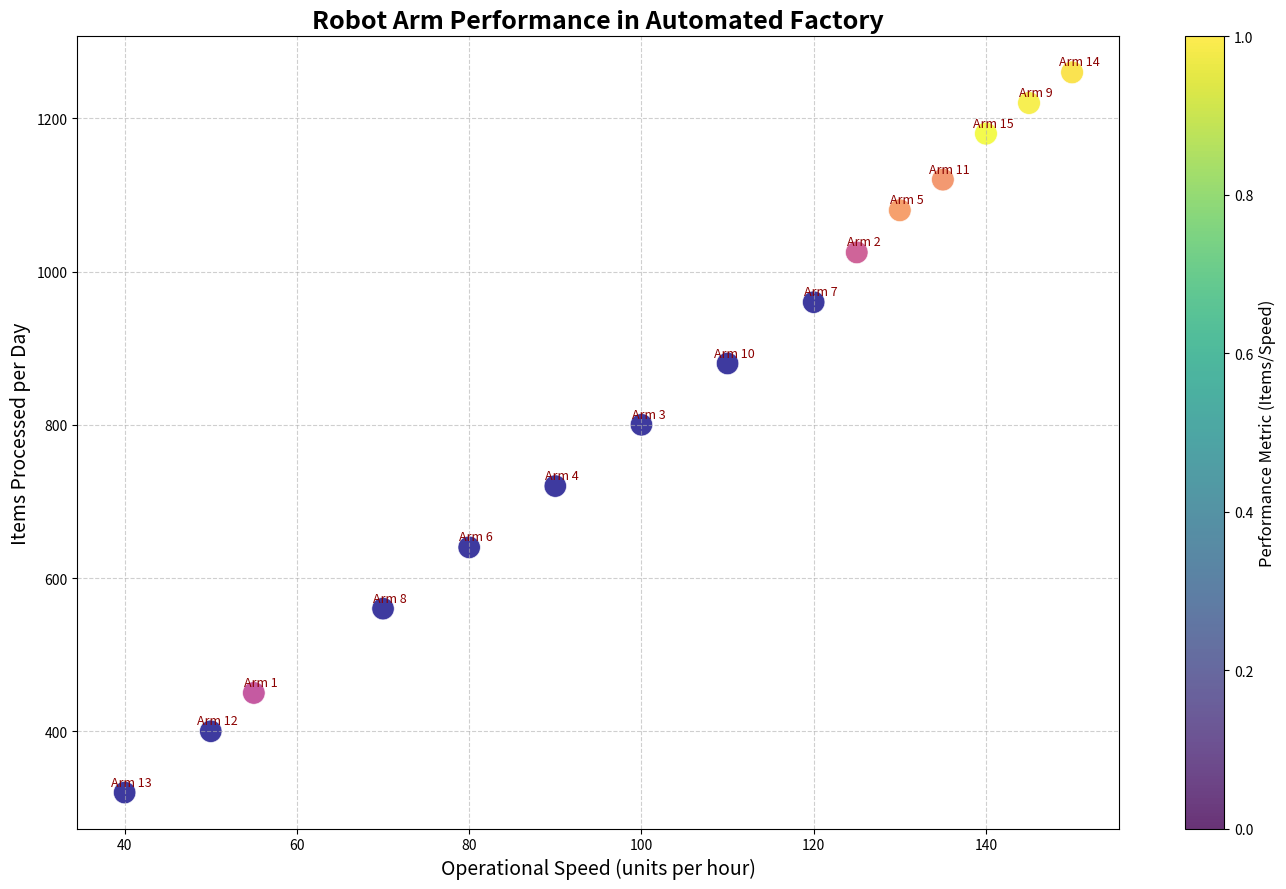

Generate this figure with matplotlib:
import matplotlib.pyplot as plt
import numpy as np

# Data with modified order to preserve the dimensional structure
robot_ids = np.arange(1, 16)
operational_speeds = np.array([55, 125, 100, 90, 130, 80, 120, 70, 145, 110, 135, 50, 40, 150, 140])
items_processed = np.array([450, 1025, 800, 720, 1080, 640, 960, 560, 1220, 880, 1120, 400, 320, 1260, 1180])

performance_metric = items_processed / operational_speeds
colors = plt.cm.plasma((performance_metric - performance_metric.min()) / (performance_metric.max() - performance_metric.min()))

# Scatter plotting
plt.figure(figsize=(14, 9))
sc = plt.scatter(operational_speeds, items_processed, 
                 c=colors, s=100 + performance_metric * 20, 
                 alpha=0.8, edgecolors='w', linewidth=0.5, cmap='plasma')

# Title and labels
plt.title("Robot Arm Performance in Automated Factory", fontsize=18, fontweight='bold')
plt.xlabel("Operational Speed (units per hour)", fontsize=14)
plt.ylabel("Items Processed per Day", fontsize=14)

# Adding legend based on performance metric
cbar = plt.colorbar(sc)
cbar.set_label('Performance Metric (Items/Speed)', fontsize=12)

# Annotate each point with the robot ID
for i, txt in enumerate(robot_ids):
    plt.annotate(f"Arm {txt}", (operational_speeds[i], items_processed[i]), 
                 textcoords="offset points", xytext=(5, 5), ha='center', fontsize=9, color='darkred')

# Adding grid for better visualization
plt.grid(True, linestyle='--', alpha=0.6)

# Ensuring layout adjusts automatically
plt.tight_layout()

# Showing the plot
plt.show()
